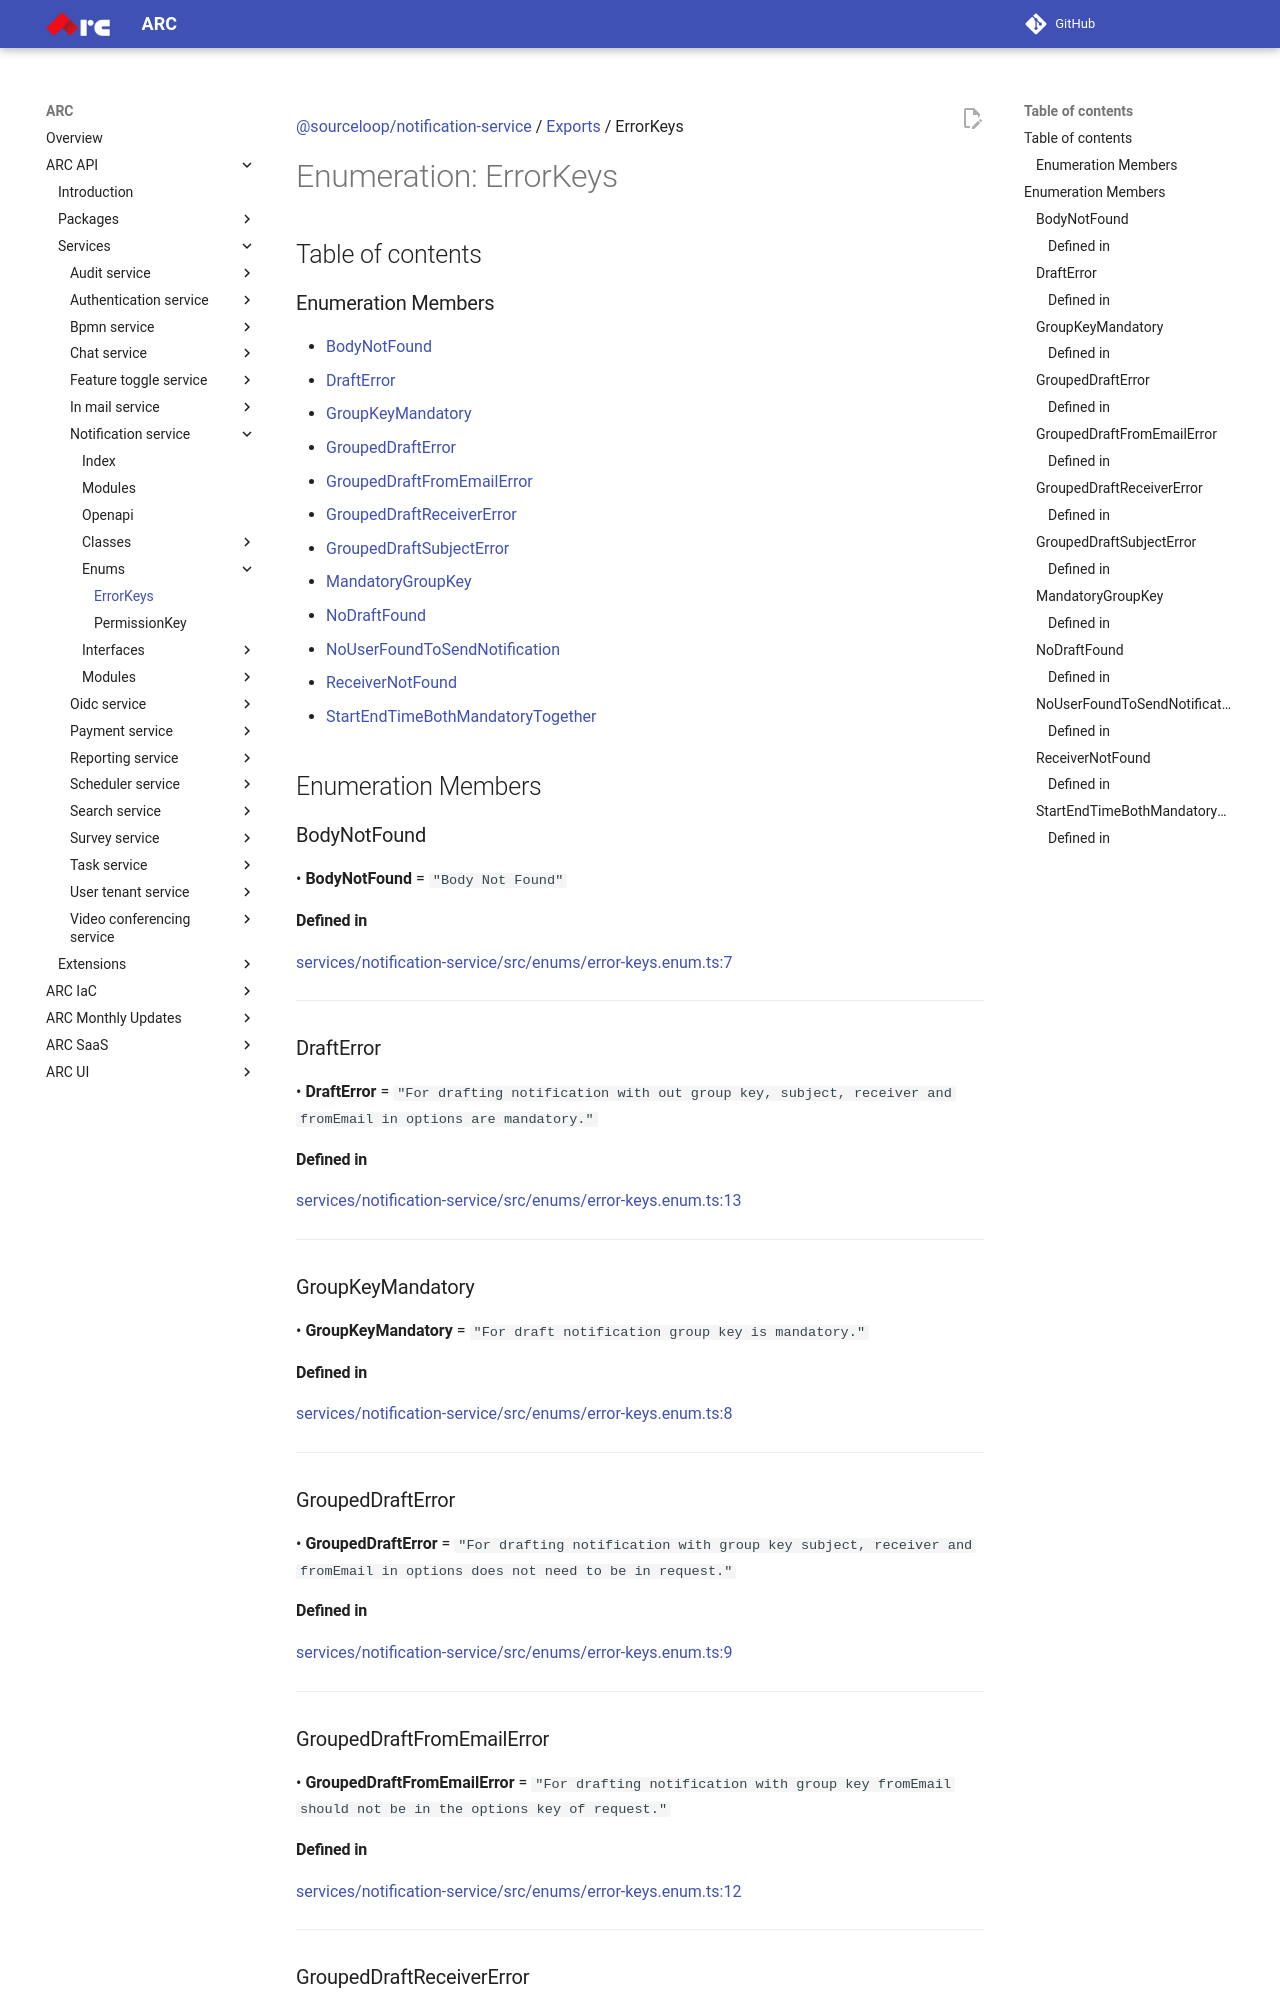

repository: sourcefuse/arc-docs · page: arc-api-docs/services/notification-service/enums/ErrorKeys/index.html · generator: mkdocs

[@sourceloop/notification-service](../README.md) / [Exports](../modules.md) / ErrorKeys

# Enumeration: ErrorKeys

## Table of contents

### Enumeration Members

- [BodyNotFound](ErrorKeys.md#bodynotfound)
- [DraftError](ErrorKeys.md#drafterror)
- [GroupKeyMandatory](ErrorKeys.md#groupkeymandatory)
- [GroupedDraftError](ErrorKeys.md#groupeddrafterror)
- [GroupedDraftFromEmailError](ErrorKeys.md#groupeddraftfromemailerror)
- [GroupedDraftReceiverError](ErrorKeys.md#groupeddraftreceivererror)
- [GroupedDraftSubjectError](ErrorKeys.md#groupeddraftsubjecterror)
- [MandatoryGroupKey](ErrorKeys.md#mandatorygroupkey)
- [NoDraftFound](ErrorKeys.md#nodraftfound)
- [NoUserFoundToSendNotification](ErrorKeys.md#nouserfoundtosendnotification)
- [ReceiverNotFound](ErrorKeys.md#receivernotfound)
- [StartEndTimeBothMandatoryTogether](ErrorKeys.md#startendtimebothmandatorytogether)

## Enumeration Members

### BodyNotFound

• **BodyNotFound** = ``"Body Not Found"``

#### Defined in

[services/notification-service/src/enums/error-keys.enum.ts:7](https://github.com/sourcefuse/loopback4-microservice-catalog/blob/eb9d4d57/services/notification-service/src/enums/error-keys.enum.ts#L7)

___

### DraftError

• **DraftError** = ``"For drafting notification with out group key, subject, receiver and fromEmail in options are mandatory."``

#### Defined in

[services/notification-service/src/enums/error-keys.enum.ts:13](https://github.com/sourcefuse/loopback4-microservice-catalog/blob/eb9d4d57/services/notification-service/src/enums/error-keys.enum.ts#L13)

___

### GroupKeyMandatory

• **GroupKeyMandatory** = ``"For draft notification group key is mandatory."``

#### Defined in

[services/notification-service/src/enums/error-keys.enum.ts:8](https://github.com/sourcefuse/loopback4-microservice-catalog/blob/eb9d4d57/services/notification-service/src/enums/error-keys.enum.ts#L8)

___

### GroupedDraftError

• **GroupedDraftError** = ``"For drafting notification with group key subject, receiver and fromEmail in options does not need to be in request."``

#### Defined in

[services/notification-service/src/enums/error-keys.enum.ts:9](https://github.com/sourcefuse/loopback4-microservice-catalog/blob/eb9d4d57/services/notification-service/src/enums/error-keys.enum.ts#L9)

___

### GroupedDraftFromEmailError

• **GroupedDraftFromEmailError** = ``"For drafting notification with group key fromEmail should not be in the options key of request."``

#### Defined in

[services/notification-service/src/enums/error-keys.enum.ts:12](https://github.com/sourcefuse/loopback4-microservice-catalog/blob/eb9d4d57/services/notification-service/src/enums/error-keys.enum.ts#L12)

___
